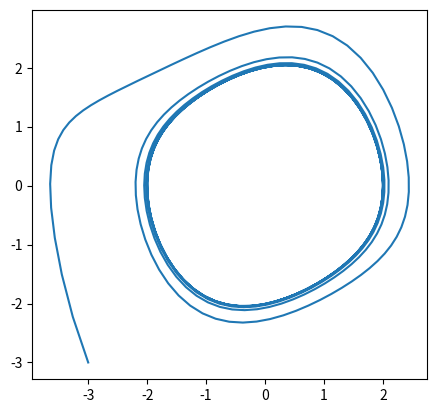

The script that saved this image:
import numpy as np
import matplotlib.pyplot as plt
from scipy.integrate import odeint

mu = 0.2

def van_der_pol_oscillator_deriv(x, t):
    nx0 = x[1]
    nx1 = -mu * (x[0] ** 2.0 - 1.0) * x[1] - x[0]
    res = np.array([nx0, nx1])
    return res

ts = np.linspace(0.0, 50.0, 500)

# xs = odeint(van_der_pol_oscillator_deriv, [0.2, 0.2], ts)
# plt.plot(xs[:,0], xs[:,1])
xs = odeint(van_der_pol_oscillator_deriv, [-3.0, -3.0], ts)
plt.plot(xs[:,0], xs[:,1])
# xs = odeint(van_der_pol_oscillator_deriv, [4.0, 4.0], ts)
# plt.plot(xs[:,0], xs[:,1])
plt.gca().set_aspect('equal')
# plt.savefig('vanderpol_oscillator.png')
plt.show()